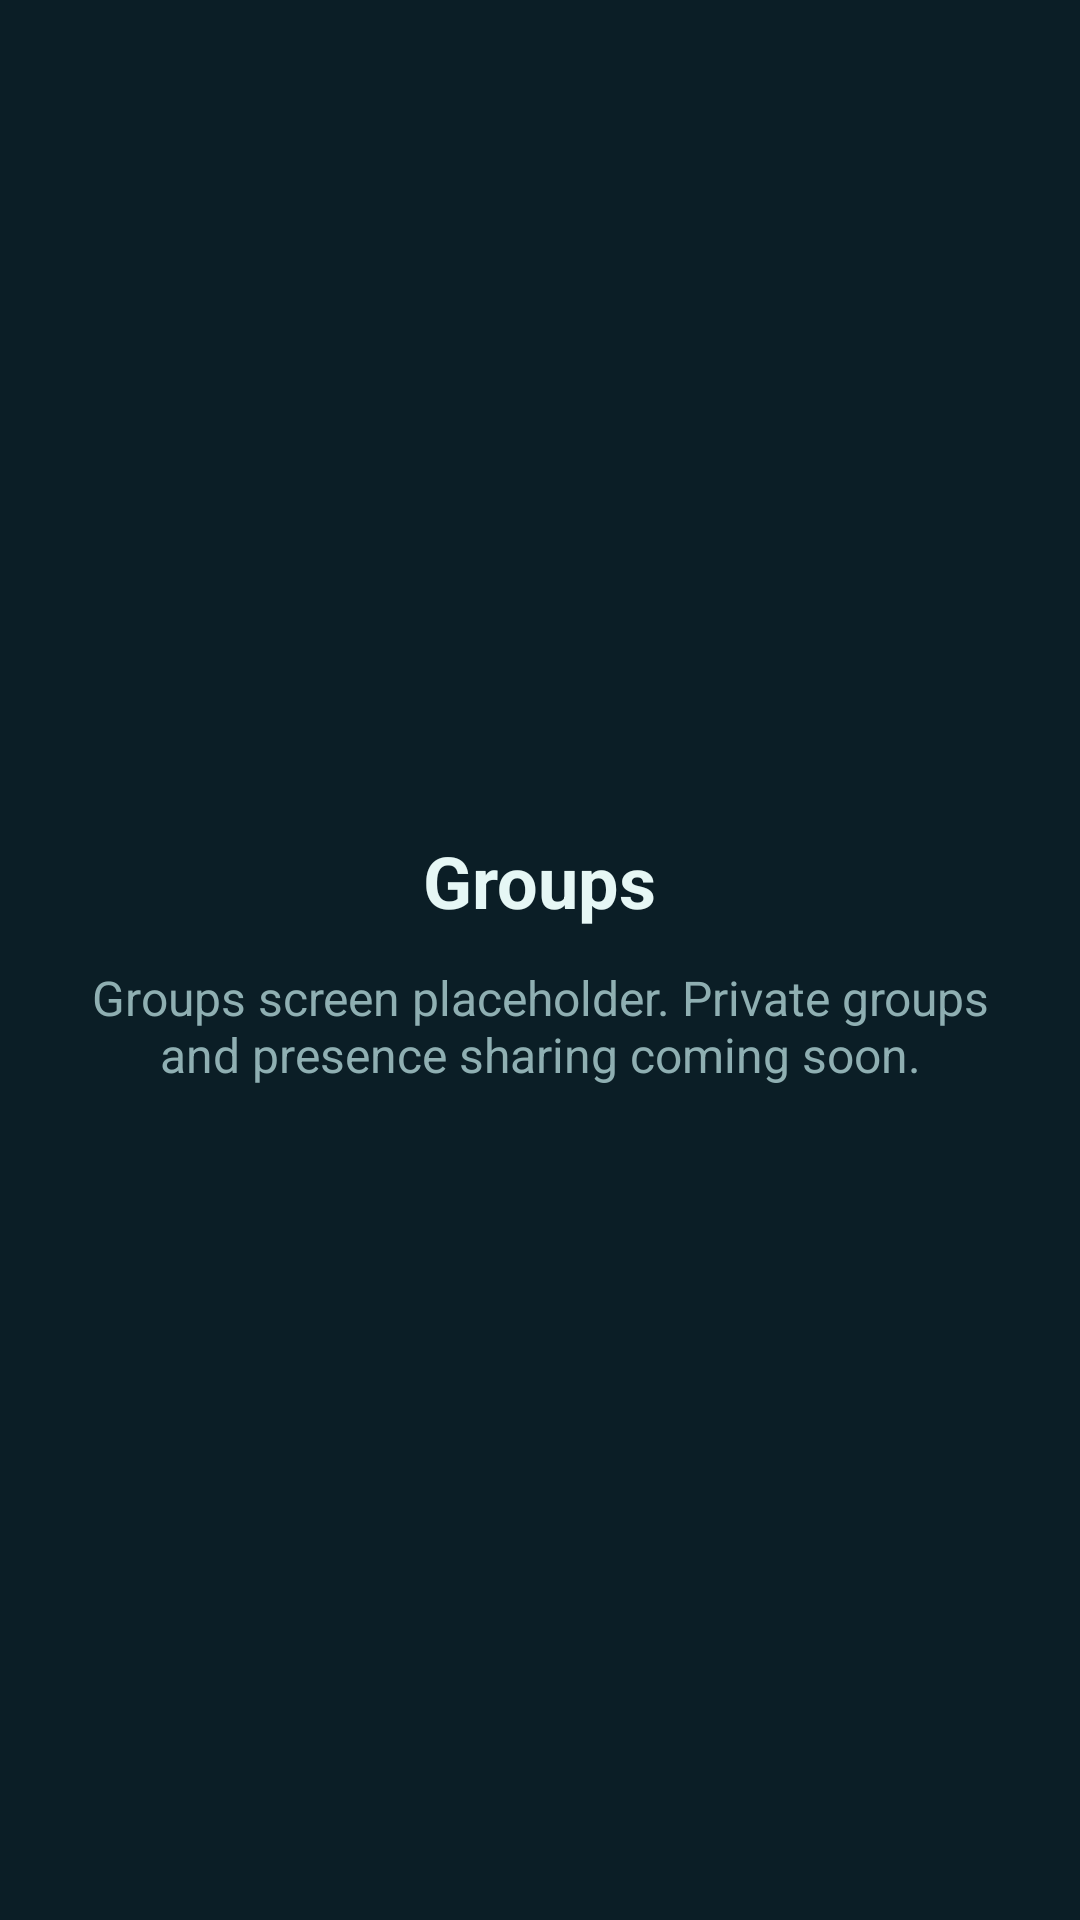

Layout XML and referenced resources for this Android screen:
<!-- AndroidManifest.xml: application theme Theme.AnimoMap -->
<!-- res/layout/fragment_groups.xml -->
<?xml version="1.0" encoding="utf-8"?>
<LinearLayout xmlns:android="http://schemas.android.com/apk/res/android"
    android:layout_width="match_parent"
    android:layout_height="match_parent"
    android:background="@color/bg_primary"
    android:gravity="center"
    android:orientation="vertical"
    android:padding="24dp">

    <TextView
        android:layout_width="wrap_content"
        android:layout_height="wrap_content"
        android:text="@string/title_groups"
        android:textColor="@color/text_primary"
        android:textSize="24sp"
        android:textStyle="bold" />

    <TextView
        android:layout_width="wrap_content"
        android:layout_height="wrap_content"
        android:layout_marginTop="12dp"
        android:gravity="center"
        android:text="@string/placeholder_groups"
        android:textColor="@color/text_secondary"
        android:textSize="16sp" />

</LinearLayout>
<!-- resources referenced by this layout -->
<resources>
  <color name="bg_primary">#0B1E26</color>
  <color name="text_primary">#E6F7F5</color>
  <color name="text_secondary">#8FAFB2</color>
  <string name="placeholder_groups">Groups screen placeholder. Private groups and presence sharing coming soon.</string>
  <string name="title_groups">Groups</string>
  <style name="Theme.AnimoMap" parent="Base.Theme.AnimoMap" />
  <style name="Base.Theme.AnimoMap" parent="Theme.Material3.Dark.NoActionBar">
          <item name="android:windowBackground">@color/bg_primary</item>
          <item name="colorPrimary">@color/primary_teal</item>
          <item name="colorOnPrimary">@color/text_primary</item>
          <item name="colorSecondary">@color/accent_teal</item>
          <item name="colorOnSecondary">@color/bg_primary</item>
          <item name="colorSurface">@color/surface_card</item>
          <item name="colorOnSurface">@color/text_primary</item>
          <item name="colorSurfaceVariant">@color/surface_elevated</item>
          <item name="colorOnSurfaceVariant">@color/text_secondary</item>
          <item name="android:textColorPrimary">@color/text_primary</item>
          <item name="android:textColorSecondary">@color/text_secondary</item>
          <item name="android:statusBarColor">@color/bg_primary</item>
          <item name="android:navigationBarColor">@color/bg_primary</item>
      </style>
  <color name="primary_teal">#2A6F73</color>
  <color name="accent_teal">#43CDBB</color>
  <color name="surface_card">#132F3A</color>
  <color name="surface_elevated">#1C3E46</color>
</resources>
